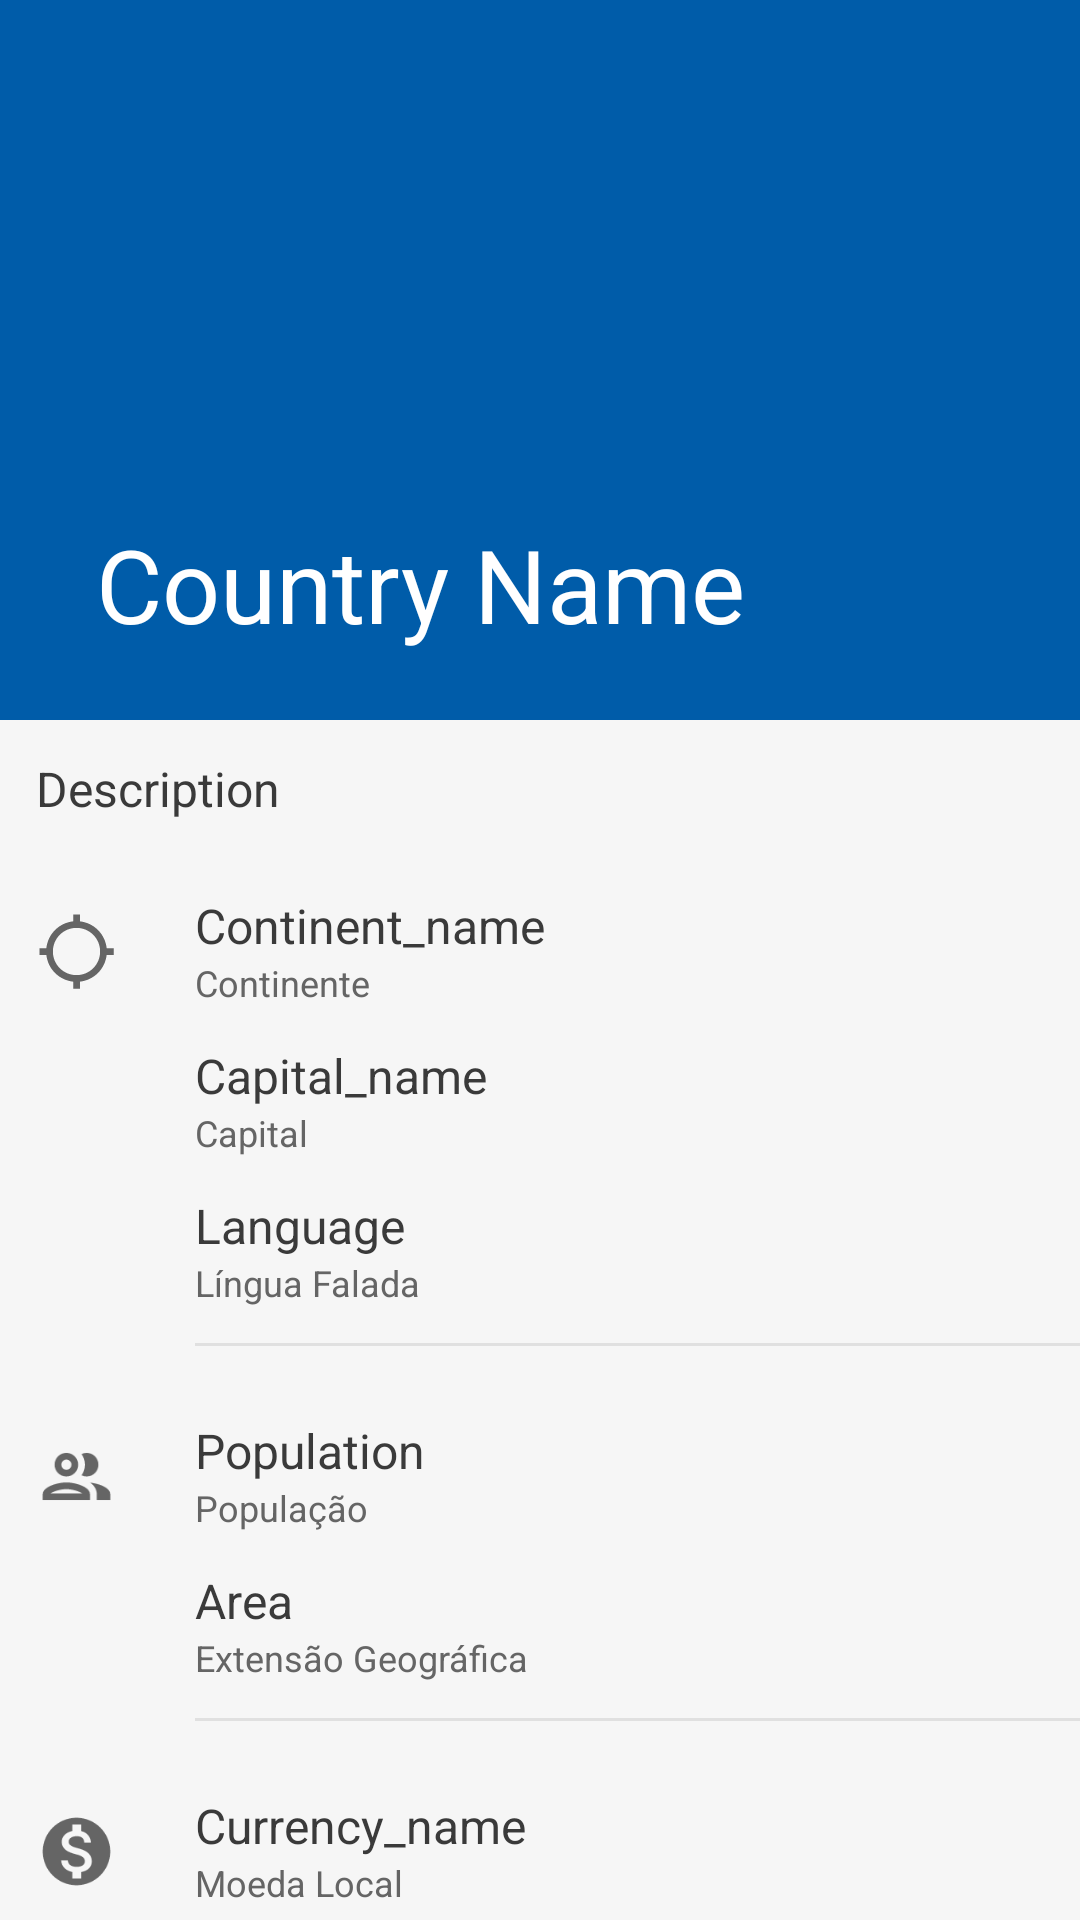

Layout XML and referenced resources for this Android screen:
<!-- AndroidManifest.xml: application theme Theme.Países -->
<!-- res/layout/activity_detalhes.xml -->
<?xml version="1.0" encoding="utf-8"?>
<androidx.coordinatorlayout.widget.CoordinatorLayout xmlns:android="http://schemas.android.com/apk/res/android"
    xmlns:app="http://schemas.android.com/apk/res-auto"
    xmlns:tools="http://schemas.android.com/tools"
    android:layout_width="match_parent"
    android:layout_height="match_parent"
    tools:context=".DetalhesActivity"
    android:background="@color/background_primary_color">

    <com.google.android.material.appbar.AppBarLayout

        android:id="@+id/detalhes_appbar"
        android:layout_width="match_parent"
        android:layout_height="wrap_content">


        <com.google.android.material.appbar.CollapsingToolbarLayout



            android:layout_width="match_parent"
            android:layout_height="240dp"

            app:contentScrim="@color/blue_primary"
            app:layout_scrollFlags="scroll|exitUntilCollapsed">

            <ImageView
                android:id="@+id/country_image"
                android:layout_width="match_parent"
                android:layout_height="wrap_content"

                android:scaleType="centerCrop"
                app:layout_collapseMode="parallax"
                android:foreground="@drawable/imageview_gradient">

            </ImageView>

            <androidx.appcompat.widget.Toolbar
                android:id="@+id/country_name_bar"

                android:layout_width="match_parent"
                android:layout_height="52dp"
                app:layout_collapseMode="pin"
                app:title="Country Name"

                android:theme="@style/toolbar_style">

            </androidx.appcompat.widget.Toolbar>

        </com.google.android.material.appbar.CollapsingToolbarLayout>
    </com.google.android.material.appbar.AppBarLayout>


    <androidx.constraintlayout.widget.ConstraintLayout
        android:layout_width="match_parent"
        android:layout_height="match_parent"
        app:layout_behavior="com.google.android.material.appbar.AppBarLayout$ScrollingViewBehavior">

        <androidx.core.widget.NestedScrollView
            android:layout_width="match_parent"
            android:layout_height="match_parent"
            android:overScrollMode="never">

            <LinearLayout
                android:layout_width="match_parent"
                android:layout_height="wrap_content"
                android:orientation="vertical">

                <TextView
                    android:id="@+id/description_text"

                    android:layout_width="match_parent"
                    android:layout_height="wrap_content"

                    android:padding="12dp"

                    android:lineSpacingExtra="5dp"
                    style="@style/secondary_text"
                    android:text="Description"/>


                <LinearLayout
                    android:layout_width="match_parent"
                    android:layout_height="wrap_content"

                    android:paddingVertical="12dp"
                    >

                    <ImageView
                        android:layout_width="27dp"
                        android:layout_height="27dp"

                        android:layout_marginStart="12dp"
                        android:layout_marginTop="6dp"

                        android:src="@drawable/ic_baseline_gps_not_fixed_24"/>

                    <LinearLayout
                        android:layout_width="match_parent"
                        android:layout_height="wrap_content"

                        android:layout_marginStart="26dp"

                        android:orientation="vertical"
                        >
                        <TextView
                            android:id="@+id/continent_detail_text"

                            android:layout_width="wrap_content"
                            android:layout_height="wrap_content"

                            style="@style/secondary_text"
                            android:text="Continent_name"/>

                        <TextView
                            android:layout_width="wrap_content"
                            android:layout_height="wrap_content"

                            style="@style/secondary_detail_text"
                            android:text="Continente"/>


                        <TextView
                            android:id="@+id/capital_detail_text"

                            android:layout_width="wrap_content"
                            android:layout_height="wrap_content"

                            android:layout_marginTop="12dp"

                            style="@style/secondary_text"
                            android:text="Capital_name"/>

                        <TextView
                            android:layout_width="wrap_content"
                            android:layout_height="wrap_content"

                            style="@style/secondary_detail_text"
                            android:text="Capital"/>

                        <TextView
                            android:id="@+id/language_detail_text"

                            android:layout_width="wrap_content"
                            android:layout_height="wrap_content"

                            android:layout_marginTop="12dp"

                            style="@style/secondary_text"
                            android:text="Language"/>

                        <TextView
                            android:layout_width="wrap_content"
                            android:layout_height="wrap_content"

                            style="@style/secondary_detail_text"
                            android:text="Língua Falada"/>

                        <View
                            android:layout_width="match_parent"
                            android:layout_height="1dp"

                            android:layout_marginTop="12dp"
                            android:background="@color/gray_light_primary"/>



                    </LinearLayout>

                </LinearLayout>

                <LinearLayout
                    android:layout_width="match_parent"
                    android:layout_height="wrap_content"

                    android:paddingVertical="12dp"
                    >

                    <ImageView
                        android:layout_width="27dp"
                        android:layout_height="27dp"

                        android:layout_marginStart="12dp"
                        android:layout_marginTop="6dp"

                        android:src="@drawable/ic_outline_people_24"/>

                    <LinearLayout
                        android:layout_width="match_parent"
                        android:layout_height="wrap_content"

                        android:layout_marginStart="26dp"

                        android:orientation="vertical"
                        >
                        <TextView
                            android:id="@+id/population_detail_text"

                            android:layout_width="wrap_content"
                            android:layout_height="wrap_content"

                            style="@style/secondary_text"
                            android:text="Population"/>

                        <TextView
                            android:layout_width="wrap_content"
                            android:layout_height="wrap_content"

                            style="@style/secondary_detail_text"
                            android:text="População"/>


                        <TextView
                            android:id="@+id/area_detail_text"

                            android:layout_width="wrap_content"
                            android:layout_height="wrap_content"

                            android:layout_marginTop="12dp"

                            style="@style/secondary_text"
                            android:text="Area"/>

                        <TextView
                            android:layout_width="wrap_content"
                            android:layout_height="wrap_content"

                            style="@style/secondary_detail_text"
                            android:text="Extensão Geográfica"/>

                        <View
                            android:layout_width="match_parent"
                            android:layout_height="1dp"

                            android:layout_marginTop="12dp"
                            android:background="@color/gray_light_primary"/>



                    </LinearLayout>

                </LinearLayout>

                <LinearLayout
                    android:layout_width="match_parent"
                    android:layout_height="wrap_content"

                    android:paddingVertical="12dp"
                    >

                    <ImageView
                        android:layout_width="27dp"
                        android:layout_height="27dp"

                        android:layout_marginStart="12dp"
                        android:layout_marginTop="6dp"

                        android:src="@drawable/ic_baseline_monetization_on_24"/>

                    <LinearLayout
                        android:layout_width="match_parent"
                        android:layout_height="wrap_content"

                        android:layout_marginStart="26dp"

                        android:orientation="vertical"
                        >
                        <TextView
                            android:id="@+id/currency_detail_text"

                            android:layout_width="wrap_content"
                            android:layout_height="wrap_content"

                            style="@style/secondary_text"
                            android:text="Currency_name"/>

                        <TextView
                            android:layout_width="wrap_content"
                            android:layout_height="wrap_content"

                            style="@style/secondary_detail_text"
                            android:text="Moeda Local"/>


                        <View
                            android:layout_width="match_parent"
                            android:layout_height="1dp"

                            android:layout_marginTop="12dp"
                            android:background="@color/gray_light_primary"/>

                    </LinearLayout>

                </LinearLayout>

            </LinearLayout>

        </androidx.core.widget.NestedScrollView>

    </androidx.constraintlayout.widget.ConstraintLayout>





</androidx.coordinatorlayout.widget.CoordinatorLayout>
<!-- resources referenced by this layout -->
<resources>
  <color name="background_primary_color">#F6F6F6</color>
  <color name="blue_primary">#005CA9</color>
  <color name="gray_light_primary">#E0E0E0</color>
  <!-- drawable ic_baseline_gps_not_fixed_24 (drawable) -->
  <vector android:height="24dp" android:tint="#656565"
      android:viewportHeight="24" android:viewportWidth="24"
      android:width="24dp" xmlns:android="http://schemas.android.com/apk/res/android">
      <path android:fillColor="@android:color/white" android:pathData="M20.94,11c-0.46,-4.17 -3.77,-7.48 -7.94,-7.94V1h-2v2.06C6.83,3.52 3.52,6.83 3.06,11H1v2h2.06c0.46,4.17 3.77,7.48 7.94,7.94V23h2v-2.06c4.17,-0.46 7.48,-3.77 7.94,-7.94H23v-2h-2.06zM12,19c-3.87,0 -7,-3.13 -7,-7s3.13,-7 7,-7 7,3.13 7,7 -3.13,7 -7,7z"/>
  </vector>
  <!-- drawable ic_baseline_monetization_on_24 (drawable) -->
  <vector android:height="24dp" android:tint="#656565"
      android:viewportHeight="24" android:viewportWidth="24"
      android:width="24dp" xmlns:android="http://schemas.android.com/apk/res/android">
      <path android:fillColor="@android:color/white" android:pathData="M12,2C6.48,2 2,6.48 2,12s4.48,10 10,10 10,-4.48 10,-10S17.52,2 12,2zM13.41,18.09L13.41,20h-2.67v-1.93c-1.71,-0.36 -3.16,-1.46 -3.27,-3.4h1.96c0.1,1.05 0.82,1.87 2.65,1.87 1.96,0 2.4,-0.98 2.4,-1.59 0,-0.83 -0.44,-1.61 -2.67,-2.14 -2.48,-0.6 -4.18,-1.62 -4.18,-3.67 0,-1.72 1.39,-2.84 3.11,-3.21L10.74,4h2.67v1.95c1.86,0.45 2.79,1.86 2.85,3.39L14.3,9.34c-0.05,-1.11 -0.64,-1.87 -2.22,-1.87 -1.5,0 -2.4,0.68 -2.4,1.64 0,0.84 0.65,1.39 2.67,1.91s4.18,1.39 4.18,3.91c-0.01,1.83 -1.38,2.83 -3.12,3.16z"/>
  </vector>
  <!-- drawable imageview_gradient (drawable) -->
  <?xml version="1.0" encoding="utf-8"?>
  <shape xmlns:android="http://schemas.android.com/apk/res/android"
      android:shape="rectangle">
  
      <gradient
          android:angle="90"
          android:endColor="#80000000"
          android:startColor="#00C4C4C4"
          />
  
  </shape>
  <style name="secondary_detail_text">
          <item name="android:textColor">@color/gray_primary</item>
          <item name="android:textSize">12sp</item>
          <item name="textAllCaps">false</item>
      </style>
  <style name="secondary_text" parent="Widget.AppCompat.TextView">
          <item name="android:textColor">@color/text_light_secondary</item>
          <item name="android:textSize">16sp</item>
          <item name="textAllCaps">false</item>
      </style>
  <style name="Theme.Países" parent="Theme.MaterialComponents.DayNight.NoActionBar">
          
          <item name="colorPrimary">@color/blue_primary</item>
          <item name="colorPrimaryVariant">@color/blue_primary</item>
          <item name="colorOnPrimary">@color/white</item>
          <item name="android:textColorPrimary">@color/white</item>
          
          <item name="colorSecondary">@color/teal_200</item>
          <item name="colorSecondaryVariant">@color/teal_700</item>
          <item name="colorOnSecondary">@color/black</item>
          
          <item name="android:statusBarColor" tools:targetApi="l">?attr/colorPrimaryVariant</item>
          
      </style>
  <color name="gray_primary">#656565</color>
  <color name="text_light_secondary">#3A3A3A</color>
  <color name="white">#FFFFFFFF</color>
  <color name="teal_200">#FF03DAC5</color>
  <color name="teal_700">#FF018786</color>
  <color name="black">#FF000000</color>
</resources>
